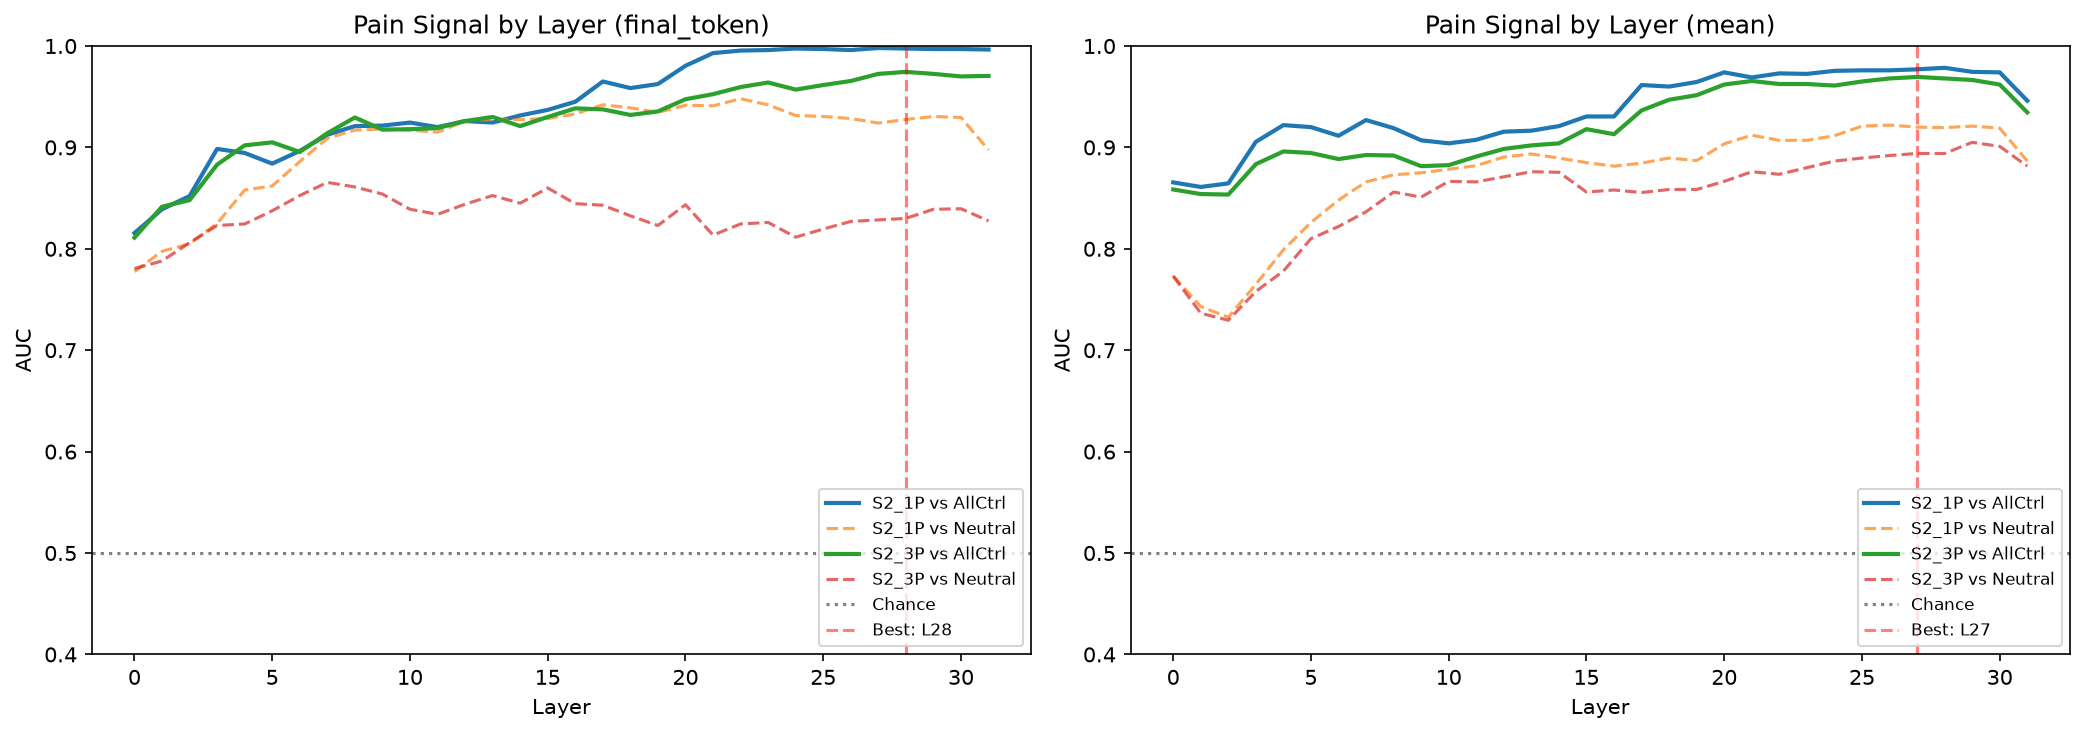

The data file committed next to this chart (first rows):
dataset, extraction, layer, auc_vs_all_controls, auc_vs_neutral, auc_std
S2_1P, final_token, 0, 0.8155, 0.7775, 0.07033
S2_1P, final_token, 1, 0.839, 0.7975, 0.06109
S2_1P, final_token, 2, 0.852, 0.805, 0.02624
S2_1P, final_token, 3, 0.8985, 0.825, 0.04173
S2_1P, final_token, 4, 0.8945, 0.858, 0.03261
S2_1P, final_token, 5, 0.884, 0.862, 0.04622
S2_1P, final_token, 6, 0.8965, 0.886, 0.04008
S2_1P, final_token, 7, 0.9125, 0.909, 0.0338
S2_1P, final_token, 8, 0.921, 0.917, 0.03204
S2_1P, final_token, 9, 0.9215, 0.918, 0.03048
S2_1P, final_token, 10, 0.9245, 0.917, 0.03624
S2_1P, final_token, 11, 0.92, 0.915, 0.03082
S2_1P, final_token, 12, 0.926, 0.926, 0.03056
S2_1P, final_token, 13, 0.9245, 0.9275, 0.0316
S2_1P, final_token, 14, 0.9315, 0.9275, 0.03426
S2_1P, final_token, 15, 0.937, 0.9285, 0.02926
S2_1P, final_token, 16, 0.945, 0.933, 0.02641
S2_1P, final_token, 17, 0.965, 0.942, 0.01782
S2_1P, final_token, 18, 0.9585, 0.939, 0.02022
S2_1P, final_token, 19, 0.9625, 0.9345, 0.01904
S2_1P, final_token, 20, 0.9805, 0.9415, 0.01089
S2_1P, final_token, 21, 0.993, 0.941, 0.008718
S2_1P, final_token, 22, 0.9955, 0.948, 0.006
S2_1P, final_token, 23, 0.996, 0.942, 0.005831
S2_1P, final_token, 24, 0.9975, 0.9315, 0.003162
S2_1P, final_token, 25, 0.997, 0.9305, 0.002915
S2_1P, final_token, 26, 0.996, 0.9285, 0.004637
S2_1P, final_token, 27, 0.998, 0.924, 0.001871
S2_1P, final_token, 28, 0.9975, 0.9275, 0.002236
S2_1P, final_token, 29, 0.997, 0.9305, 0.002915
S2_1P, final_token, 30, 0.997, 0.9295, 0.002915
S2_1P, final_token, 31, 0.9965, 0.8975, 0.003
S2_3P, final_token, 0, 0.811, 0.7805, 0.04491
S2_3P, final_token, 1, 0.8415, 0.788, 0.04959
S2_3P, final_token, 2, 0.848, 0.806, 0.03055
S2_3P, final_token, 3, 0.883, 0.823, 0.04885
S2_3P, final_token, 4, 0.902, 0.8245, 0.02556
S2_3P, final_token, 5, 0.905, 0.8375, 0.02881
S2_3P, final_token, 6, 0.8955, 0.8525, 0.0308
S2_3P, final_token, 7, 0.914, 0.8655, 0.03129
S2_3P, final_token, 8, 0.9295, 0.861, 0.03992
S2_3P, final_token, 9, 0.9175, 0.854, 0.045
S2_3P, final_token, 10, 0.918, 0.839, 0.04545
S2_3P, final_token, 11, 0.919, 0.834, 0.04782
S2_3P, final_token, 12, 0.926, 0.844, 0.03852
S2_3P, final_token, 13, 0.93, 0.8525, 0.04087
S2_3P, final_token, 14, 0.921, 0.845, 0.01855
S2_3P, final_token, 15, 0.93, 0.86, 0.02903
S2_3P, final_token, 16, 0.9385, 0.8445, 0.0425
S2_3P, final_token, 17, 0.9375, 0.843, 0.04174
S2_3P, final_token, 18, 0.932, 0.8325, 0.03476
S2_3P, final_token, 19, 0.9355, 0.823, 0.03686
S2_3P, final_token, 20, 0.9475, 0.8435, 0.03395
S2_3P, final_token, 21, 0.9525, 0.8135, 0.02398
S2_3P, final_token, 22, 0.9595, 0.8245, 0.02416
S2_3P, final_token, 23, 0.964, 0.826, 0.02262
S2_3P, final_token, 24, 0.957, 0.8115, 0.02745
S2_3P, final_token, 25, 0.9615, 0.8195, 0.02332
S2_3P, final_token, 26, 0.9655, 0.827, 0.02759
S2_3P, final_token, 27, 0.9725, 0.8285, 0.02145
... 68 more rows
